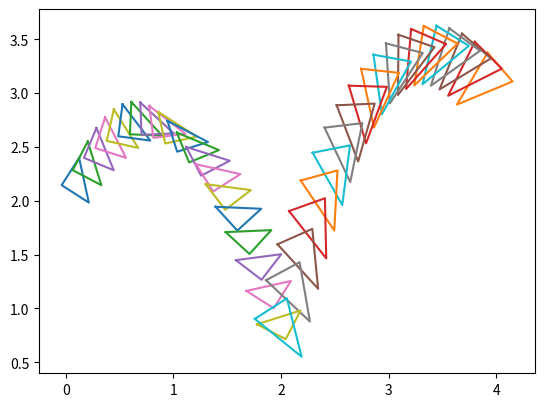

Python code for this plot:
# -*- coding: utf-8 -*-

import matplotlib.pyplot as plt
import numpy as np
import math

# reference points introduced

p1Ai = [0.2, 0.1]
p2Ai = [-0.1, 0.1]
p3Ai = [-0.1, -0.2]

p1Bi = [0.25, 0.0]
p2Bi = [-0.25, 0.25]
p3Bi = [0.0, -0.25]

cmi = (0.0, 0.0)
cmix = 0.0 
cmiy = 0.0

# starting points for centers of mass introduced (various ways)

cmA = (0.0, 2.0)
cmAx = 0.0 
cmAy = 2.0

cmB = (4.0, 3.0)
cmBx = 4.0 
cmBy = 3.0

# general variables needed for calculations

r = (0.0, 0.0, 0.0)
J = 0
time = 0.0
g = 9.81
dt = 0.05
yA = 1.0 # greek alphabet that looks a bit like y
yB = 1.5
wA = [0.0, 0.0, 1.75] # (omega)
wB = [0.0, 0.0, 1.5]
e = 0.8
m = 1.0 # just one mass, equal to both triangles
n = (0.0, 1.0, 0.0)
IA = 0.15
IB = 0.125
k = [0.0, 0.0, 1.0]

# introducing components of velocity and tracks centers of masses

VxcmA = 2.0
VycmA = 4.0
dotsAx = [cmAx] # Establishes a list of values
dotsAy = [cmAy]

VxcmB = -2.0
VycmB = 3.0
dotsBx = [cmBx]
dotsBy = [cmBy]

# setting up the triangles A and B

p1A = (p1Ai[0] + cmA[0], p1Ai[1] + cmA[1])
p2A = (p2Ai[0] + cmA[0], p2Ai[1] + cmA[1])
p3A = (p3Ai[0] + cmA[0], p3Ai[1] + cmA[1])

A = (p1A, p2A, p3A, p1A) # to draw lines from beginning to end
Ax = [p[0] for p in A]
Ay = [p[1] for p in A]
cornersAx = [Ax] # for the purposes of printing the triangles
cornersAy = [Ay]

p1B = (p1Bi[0] + cmB[0], p1Bi[1] + cmB[1])
p2B = (p2Ai[0] + cmB[0], p2Bi[1] + cmB[1])
p3B = (p3Bi[0] + cmB[0], p3Bi[1] + cmB[1])

B = (p1B, p2B, p3B, p1B)
Bx = [p[0] for p in B]
By = [p[1] for p in B]
cornersBx = [Bx]
cornersBy = [By]

# Inserting functions

def dot_product(v1, v2):
    return v1[0] * v2[0] + v1[1] * v2[1] + v1[2] * v2[2]

def cross_product(v1, v2):
    return [
        v1[1] * v2[2] - v1[2] * v2[1],
        v1[2] * v2[0] - v1[0] * v2[2],
        v1[0] * v2[1] - v1[1] * v2[0]
    ]

# Calculate r for point p
def r_calculator(p, cm):
    a = p[0]-cm[0]
    b = p[1]-cm[1]
    c = 0.0
    return (a, b, c)
    
# Collision detection
A_collides = False
B_collides = False
Vp = None
r = None
def collision_A(triangle):
    global wA
    global VxcmA
    global VycmA
    global A_collides
    global Vp
    global r
    for i in triangle:
        r = r_calculator(i, cmA)
        wr = cross_product(wA, r)
        Vp = (VxcmA - wr[0], VycmA - wr[1], 0.0)
        if (Vp[1] < 0.0 and i[1] < 0.0):
            A_collides = True
            break
        else:
            A_collides = False
            
def collision_B(triangle):
    global wB
    global VxcmB
    global VycmB
    global B_collides
    global Vp
    global r
    for i in triangle:
        r = r_calculator(i, cmB)
        wr = cross_product(wB, r)
        Vp = (VxcmB - wr[0], VycmB - wr[1], 0.0)
        if (Vp[1] < 0.0 and i[1] < 0.0):
            B_collides = True
            break
        else:
            B_collides = False

def collision_triangles(t1, t2):
    previous = None
    # going through all sides of t1 for collision with t2
    if (previous == None):
        previous = t1[0]
    else:
        for i in t1: # i is a point of a side
            pre_x = previous[0]
            pre_y = previous[1]
            curr_x = i[0]
            curr_y = i[1]
            rii1 = ((curr_x-pre_x),(curr_y-pre_y))
            for i in t2: # i is a point of another triangle
                xp = i[0]
                yp = i[1]
                rip = ((xp-pre_x),(yp-pre_y))
                if(cross_product(rii1, rip)>0):
                    print("Find the nearest polygon side i->i+1!")
                    n_coll = (cross_product(rii1, k))
                    print("Slide 11 onward")
                    break

# calculations for movement: 

while (time < 1.0):
    # triangles colliding together detection
    collision_triangles(A, B)
    collision_triangles(B, A)
    
    # collision detection
    collision_A(A)
    if(A_collides == False):
        VycmA = VycmA - g * dt
    else:
        crossrn = cross_product(r, n)
        crossrn2 = crossrn[2]*crossrn[2]
        dotVpn = dot_product(Vp, n)
        J = -(1+e)*dotVpn/(((1/m)+crossrn2)/IA)
        VycmA += J/m
        VycmA = -VycmA
        wA[2] += J/IA * crossrn[2]

    # calculating and updating the center of mass
    cmAx = cmAx + VxcmA * dt
    cmAy = cmAy + VycmA * dt
    dotsAx.append(dotsAx[-1] + VxcmA * dt)
    dotsAy.append(dotsAy[-1] + VycmA * dt)
    
    # calculating and updating the corners
    Ax[0] = p1Ai[0]*math.cos(yA) - p1Ai[1]*math.sin(yA) + cmAx
    Ax[1] = p2Ai[0]*math.cos(yA) - p2Ai[1]*math.sin(yA) + cmAx
    Ax[2] = p3Ai[0]*math.cos(yA) - p3Ai[1]*math.sin(yA) + cmAx
    Ax[3] = Ax[0]
    
    Ay[0] = p1Ai[0]*math.sin(yA) + p1Ai[1]*math.cos(yA) + cmAy
    Ay[1] = p2Ai[0]*math.sin(yA) + p2Ai[1]*math.cos(yA) + cmAy
    Ay[2] = p3Ai[0]*math.sin(yA) + p3Ai[1]*math.cos(yA) + cmAy
    Ay[3] = Ay[0]
    
    plt.plot(Ax, Ay)
    
    # A gets updated for the collision detection
    A1 = (Ax[0], Ay[0])
    A2 = (Ax[1], Ay[1])
    A3 = (Ax[2], Ay[2])
    A = (A1, A2, A3, A1)
    
    # Same for triangle B
    
    collision_B(B)
    if(B_collides == False):
        VycmB = VycmB - g * dt
    else:
        crossrn = cross_product(r, n)
        crossrn2 = crossrn[2]*crossrn[2]
        dotVpn = dot_product(Vp, n)
        J = -(1+e)*dotVpn/(((1/m)+crossrn2)/IB)
        VycmB += J/m
        VycmB = -VycmB
        wB[2] += J/IB * crossrn[2]

    # calculating and updating the center of mass
    cmBx = cmBx + VxcmB * dt
    cmBy = cmBy + VycmB * dt
    dotsBx.append(dotsBx[-1] + VxcmB * dt)
    dotsBy.append(dotsBy[-1] + VycmB * dt)
    
    # calculating and updating the corners
    Bx[0] = p1Bi[0]*math.cos(yB) - p1Bi[1]*math.sin(yB) + cmBx
    Bx[1] = p2Bi[0]*math.cos(yB) - p2Bi[1]*math.sin(yB) + cmBx
    Bx[2] = p3Bi[0]*math.cos(yB) - p3Bi[1]*math.sin(yB) + cmBx
    Bx[3] = Bx[0]
    
    By[0] = p1Bi[0]*math.sin(yB) + p1Bi[1]*math.cos(yB) + cmBy
    By[1] = p2Bi[0]*math.sin(yB) + p2Bi[1]*math.cos(yB) + cmBy
    By[2] = p3Bi[0]*math.sin(yB) + p3Bi[1]*math.cos(yB) + cmBy
    By[3] = By[0]
    
    plt.plot(Bx, By)
    
    # B gets updated for the collision detection
    B1 = (Bx[0], By[0])
    B2 = (Bx[1], By[1])
    B3 = (Bx[2], By[2])
    B = (B1, B2, B3, B1)
    
    # updating values for time and y: 
    yA = yA + wA[2] * dt
    yB = yB + wB[2] * dt
    time += dt
    
    # The triangles collision attempt
    collision_triangles(A, B)

# Showing the result
plt.gca().set_aspect('equal')
plt.show()

    
    
    
    